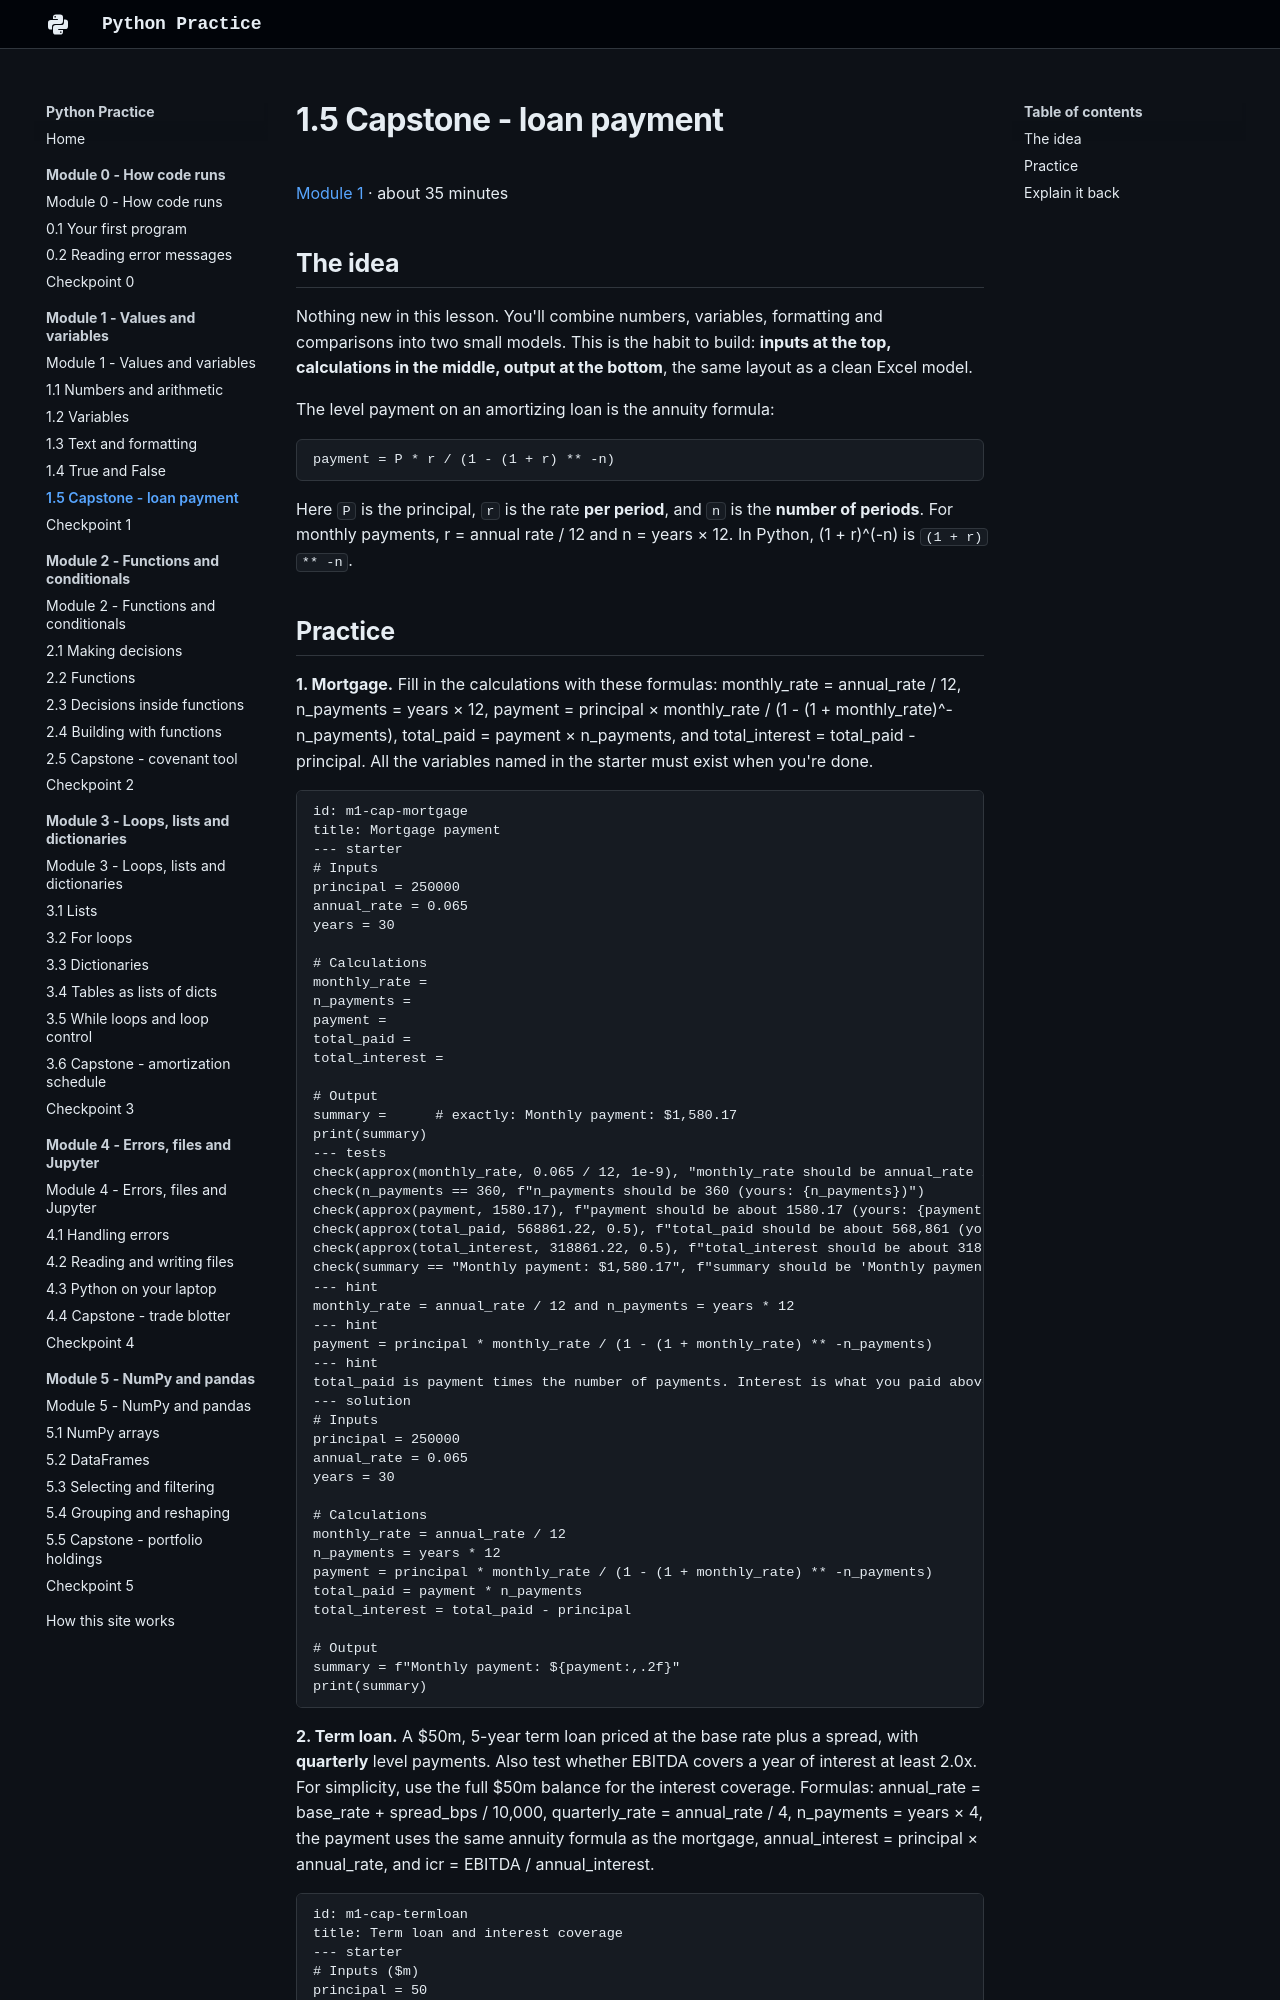

repository: w-ducdoan/python-practice · page: module-1/1-5-capstone/index.html · generator: mkdocs

---
type: lesson
workstation: Academia HQ
last_updated: 2026-10-24
---

# 1.5 Capstone - loan payment

[Module 1](index.md) · about 35 minutes

## The idea

Nothing new in this lesson. You'll combine numbers, variables, formatting and comparisons into two small models. This is the habit to build: **inputs at the top, calculations in the middle, output at the bottom**, the same layout as a clean Excel model.

The level payment on an amortizing loan is the annuity formula:

```text
payment = P * r / (1 - (1 + r) ** -n)
```

Here `P` is the principal, `r` is the rate **per period**, and `n` is the **number of periods**. For monthly payments, r = annual rate / 12 and n = years × 12. In Python, (1 + r)^(-n) is `(1 + r) ** -n`.
